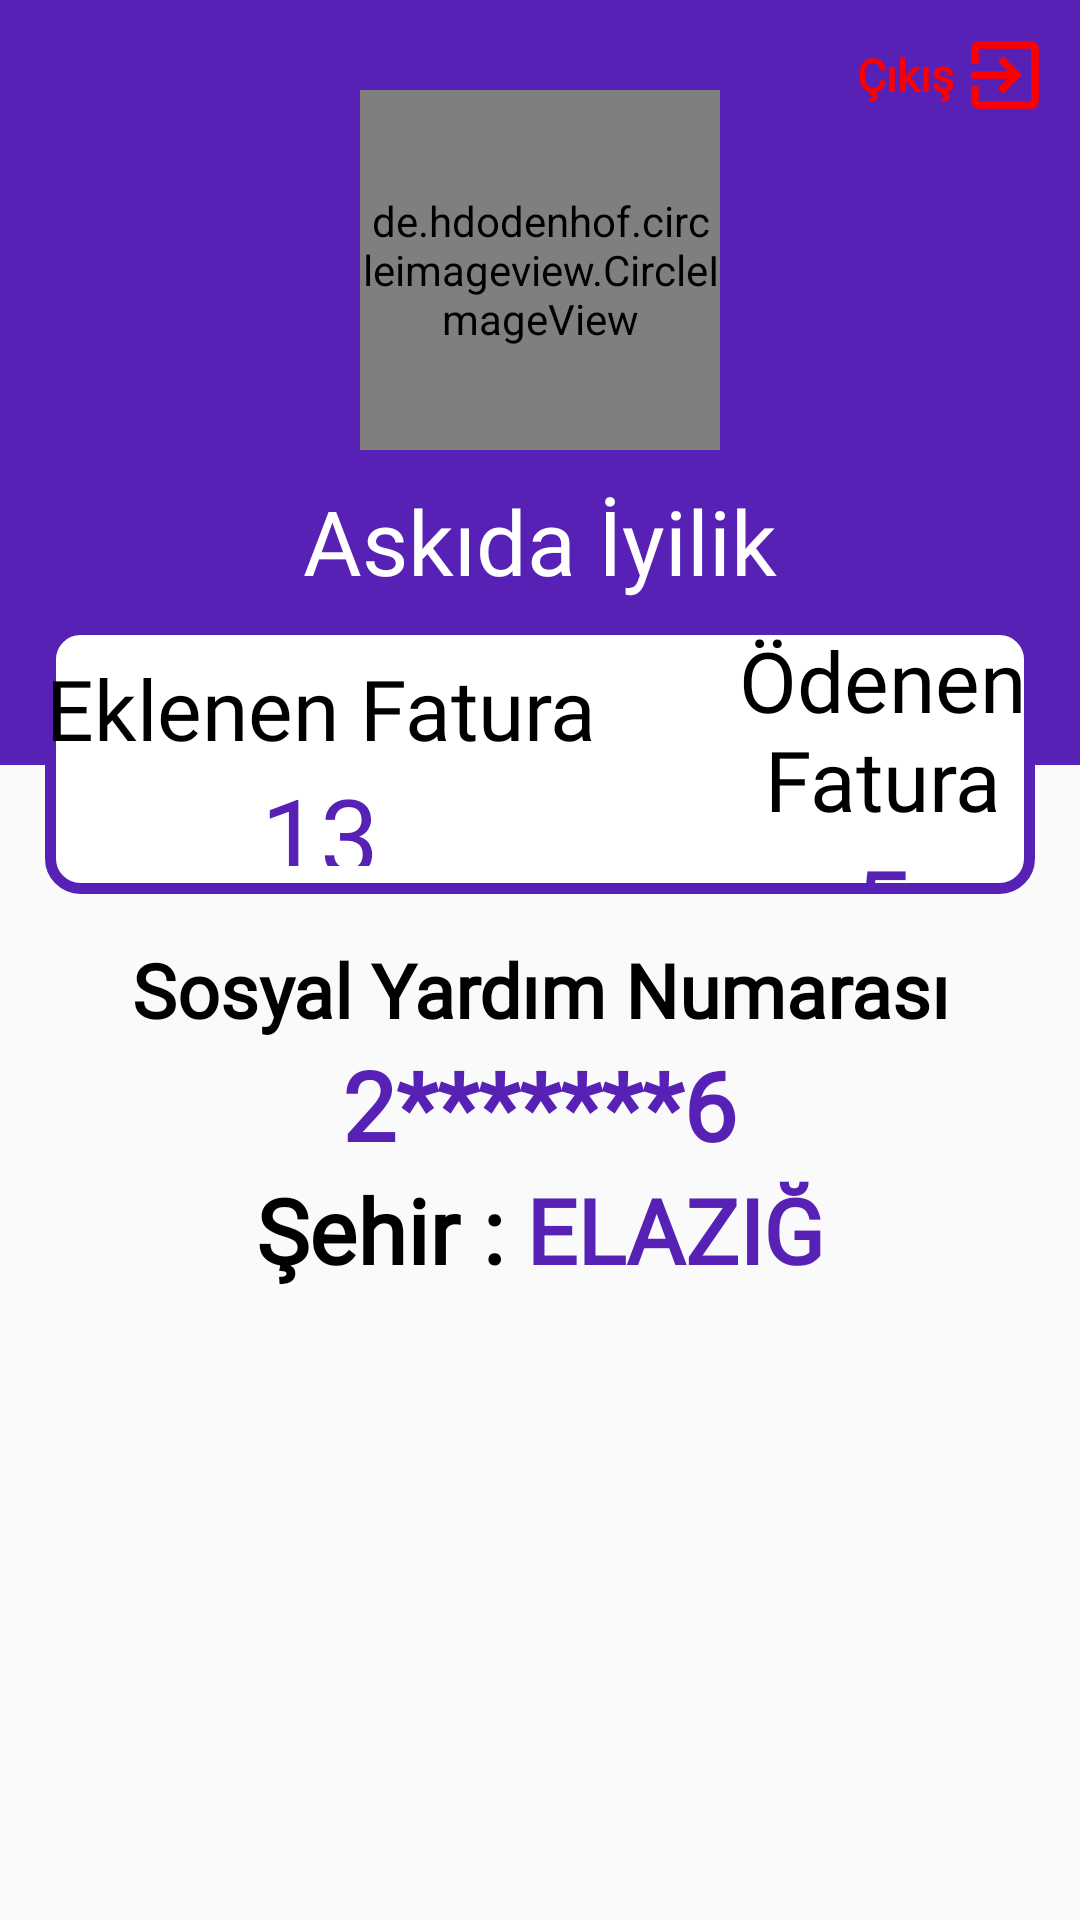

This screen was rendered from an Android layout file. Write that file and the resources it references.
<!-- AndroidManifest.xml: application theme Theme.Askıdaİyilik -->
<!-- res/layout/profilim_fragment.xml -->
<?xml version="1.0" encoding="utf-8"?>
<RelativeLayout xmlns:android="http://schemas.android.com/apk/res/android"
    android:layout_width="match_parent"
    android:layout_height="match_parent">

    <RelativeLayout
        android:layout_width="match_parent"
        android:layout_height="255dp"
        android:background="#5721B6">

        <LinearLayout
            android:id="@+id/cikisLinearLayoutFromYourAccountId"
            android:layout_width="wrap_content"
            android:layout_height="wrap_content"
            android:layout_alignParentRight="true"
            android:layout_marginTop="10dp"
            android:orientation="horizontal">

            <TextView
                android:layout_width="wrap_content"
                android:layout_height="wrap_content"
                android:layout_gravity="center|right"
                android:layout_marginRight="2dp"
                android:fontFamily="@font/aldrich"
                android:text="Çıkış"
                android:textColor="#FF0000"
                android:textSize="15dp"
                android:textStyle="bold" />

            <ImageView
                android:layout_width="30dp"
                android:layout_height="30dp"
                android:layout_gravity="center|right"
                android:layout_marginRight="10dp"
                android:src="@drawable/ic_baseline_exit_to_app_24" />
        </LinearLayout>

        <LinearLayout
            android:layout_width="match_parent"
            android:layout_height="wrap_content"
            android:layout_centerHorizontal="true"
            android:layout_marginTop="30dp"
            android:orientation="vertical">

            <de.hdodenhof.circleimageview.CircleImageView
                android:layout_width="120dp"
                android:layout_height="120dp"
                android:layout_gravity="center"
                android:src="@drawable/askida_iyilik_logo" />

            <TextView
                android:layout_width="match_parent"
                android:layout_height="match_parent"
                android:layout_gravity="center"
                android:layout_marginTop="10dp"
                android:fontFamily="@font/aladin"
                android:gravity="center"
                android:text="Askıda İyilik"
                android:textColor="@color/white"
                android:textSize="30dp" />
        </LinearLayout>

    </RelativeLayout>

    <LinearLayout
        android:layout_width="match_parent"
        android:layout_height="wrap_content"
        android:orientation="vertical">

            <RelativeLayout
                android:background="@drawable/background_of_profil"
                android:layout_width="match_parent"
                android:layout_marginLeft="15dp"
                android:layout_marginTop="208dp"
                android:layout_marginRight="15dp"
                android:layout_height="90dp">

                <LinearLayout
                    android:layout_width="match_parent"
                    android:layout_height="match_parent"
                    android:gravity="center"
                    android:orientation="horizontal">

                    <LinearLayout
                        android:layout_width="wrap_content"
                        android:layout_height="wrap_content"
                        android:layout_marginRight="45dp"
                        android:orientation="vertical">

                        <TextView
                            android:layout_width="wrap_content"
                            android:layout_height="wrap_content"
                            android:layout_gravity="center"
                            android:fontFamily="@font/odibee_sans"
                            android:gravity="center"
                            android:text="Eklenen Fatura"
                            android:textColor="@color/black"
                            android:textSize="28dp" />

                        <TextView
                            android:layout_width="wrap_content"
                            android:layout_height="34dp"
                            android:layout_gravity="center"
                            android:fontFamily="@font/aladin"
                            android:gravity="center"
                            android:text="13"
                            android:textColor="#5721B6"
                            android:textSize="35dp" />
                    </LinearLayout>

                    <LinearLayout
                        android:layout_width="wrap_content"
                        android:layout_height="wrap_content"
                        android:orientation="vertical">

                        <TextView
                            android:layout_width="wrap_content"
                            android:layout_height="wrap_content"
                            android:layout_gravity="center"
                            android:fontFamily="@font/odibee_sans"
                            android:gravity="center"
                            android:text="Ödenen Fatura"
                            android:textColor="@color/black"
                            android:textSize="28dp" />

                        <TextView
                            android:layout_width="wrap_content"
                            android:layout_height="34dp"
                            android:layout_gravity="center"
                            android:fontFamily="@font/aladin"
                            android:gravity="center"
                            android:text="5"
                            android:textColor="#5721B6"
                            android:textSize="35dp" />
                    </LinearLayout>

                </LinearLayout>
            </RelativeLayout>


        <LinearLayout
            android:layout_marginTop="15dp"
            android:layout_width="match_parent"
            android:gravity="center"
            android:layout_marginRight="10dp"
            android:layout_marginLeft="10dp"
            android:orientation="vertical"
            android:layout_gravity="center"
            android:layout_height="wrap_content">
            <TextView
                android:text="Sosyal Yardım Numarası"
                android:textSize="25dp"
                android:textStyle="bold"
                android:gravity="center"
                android:fontFamily="@font/aldrich"
                android:textColor="@android:color/black"
                android:layout_gravity="center"
                android:layout_width="wrap_content"
                android:layout_height="wrap_content"/>
            <TextView
                android:text="2*******6"
                android:textSize="32dp"
                android:layout_gravity="center"
                android:gravity="center"
                android:textStyle="bold"
                android:fontFamily="@font/aldrich"
                android:textColor="#5721B6"
                android:layout_width="wrap_content"
                android:layout_height="wrap_content"/>
        </LinearLayout>

        <LinearLayout
            android:layout_width="match_parent"
            android:gravity="center"
            android:layout_marginRight="10dp"
            android:layout_marginLeft="10dp"
            android:orientation="horizontal"
            android:layout_gravity="center"
            android:layout_height="wrap_content">
            <TextView
                android:text="Şehir : "
                android:textSize="30dp"
                android:textStyle="bold"
                android:fontFamily="@font/aldrich"
                android:textColor="@android:color/black"
                android:layout_gravity="center"
                android:layout_width="wrap_content"
                android:layout_height="wrap_content"/>
            <TextView
                android:text="ELAZIĞ"
                android:textSize="30dp"
                android:textStyle="bold"
                android:fontFamily="@font/aldrich"
                android:textColor="#5721B6"
                android:layout_width="wrap_content"
                android:layout_height="wrap_content"/>
        </LinearLayout>


    </LinearLayout>

</RelativeLayout>
<!-- resources referenced by this layout -->
<resources>
  <!-- drawable askida_iyilik_logo: png bitmap (drawable-hdpi, 21545 bytes) -->
  <!-- drawable background_of_profil (drawable) -->
  <?xml version="1.0" encoding="utf-8"?>
  <shape xmlns:android="http://schemas.android.com/apk/res/android">
  
      <solid android:color="#FFFFFF"/>
      <corners android:radius="10dp"/>
      <stroke android:color="#5721B6"
          android:width="3.5dp"/>
  
  </shape>
  <!-- drawable ic_baseline_exit_to_app_24 (drawable) -->
  <vector xmlns:android="http://schemas.android.com/apk/res/android"
      android:width="24dp"
      android:height="24dp"
      android:viewportWidth="24"
      android:viewportHeight="24"
      android:tint="#FF0000"
      android:autoMirrored="true">
    <path
        android:fillColor="@android:color/black"
        android:pathData="M10.09,15.59L11.5,17l5,-5 -5,-5 -1.41,1.41L12.67,11H3v2h9.67l-2.58,2.59zM19,3H5c-1.11,0 -2,0.9 -2,2v4h2V5h14v14H5v-4H3v4c0,1.1 0.89,2 2,2h14c1.1,0 2,-0.9 2,-2V5c0,-1.1 -0.9,-2 -2,-2z"/>
  </vector>
  <style name="Theme.Askıdaİyilik" parent="Theme.MaterialComponents.Light.NoActionBar.Bridge">
          
          <item name="colorPrimary">@color/purple_500</item>
          <item name="colorPrimaryVariant">@color/purple_700</item>
          <item name="colorOnPrimary">@color/white</item>
          
          <item name="colorSecondary">@color/teal_200</item>
          <item name="colorSecondaryVariant">@color/teal_700</item>
          <item name="colorOnSecondary">@color/black</item>
          
          <item name="android:statusBarColor" tools:targetApi="l">?attr/colorPrimaryVariant</item>
          
      </style>
  <!-- not gathered from this repository: default colours our renderer supplied (Android Studio template values) -->
  <color name="purple_500">#FF6200EE</color>
  <color name="purple_700">#FF3700B3</color>
  <color name="teal_200">#FF03DAC5</color>
  <color name="teal_700">#FF018786</color>
  <color name="black">#FF000000</color>
  <color name="white">#FFFFFFFF</color>
</resources>
